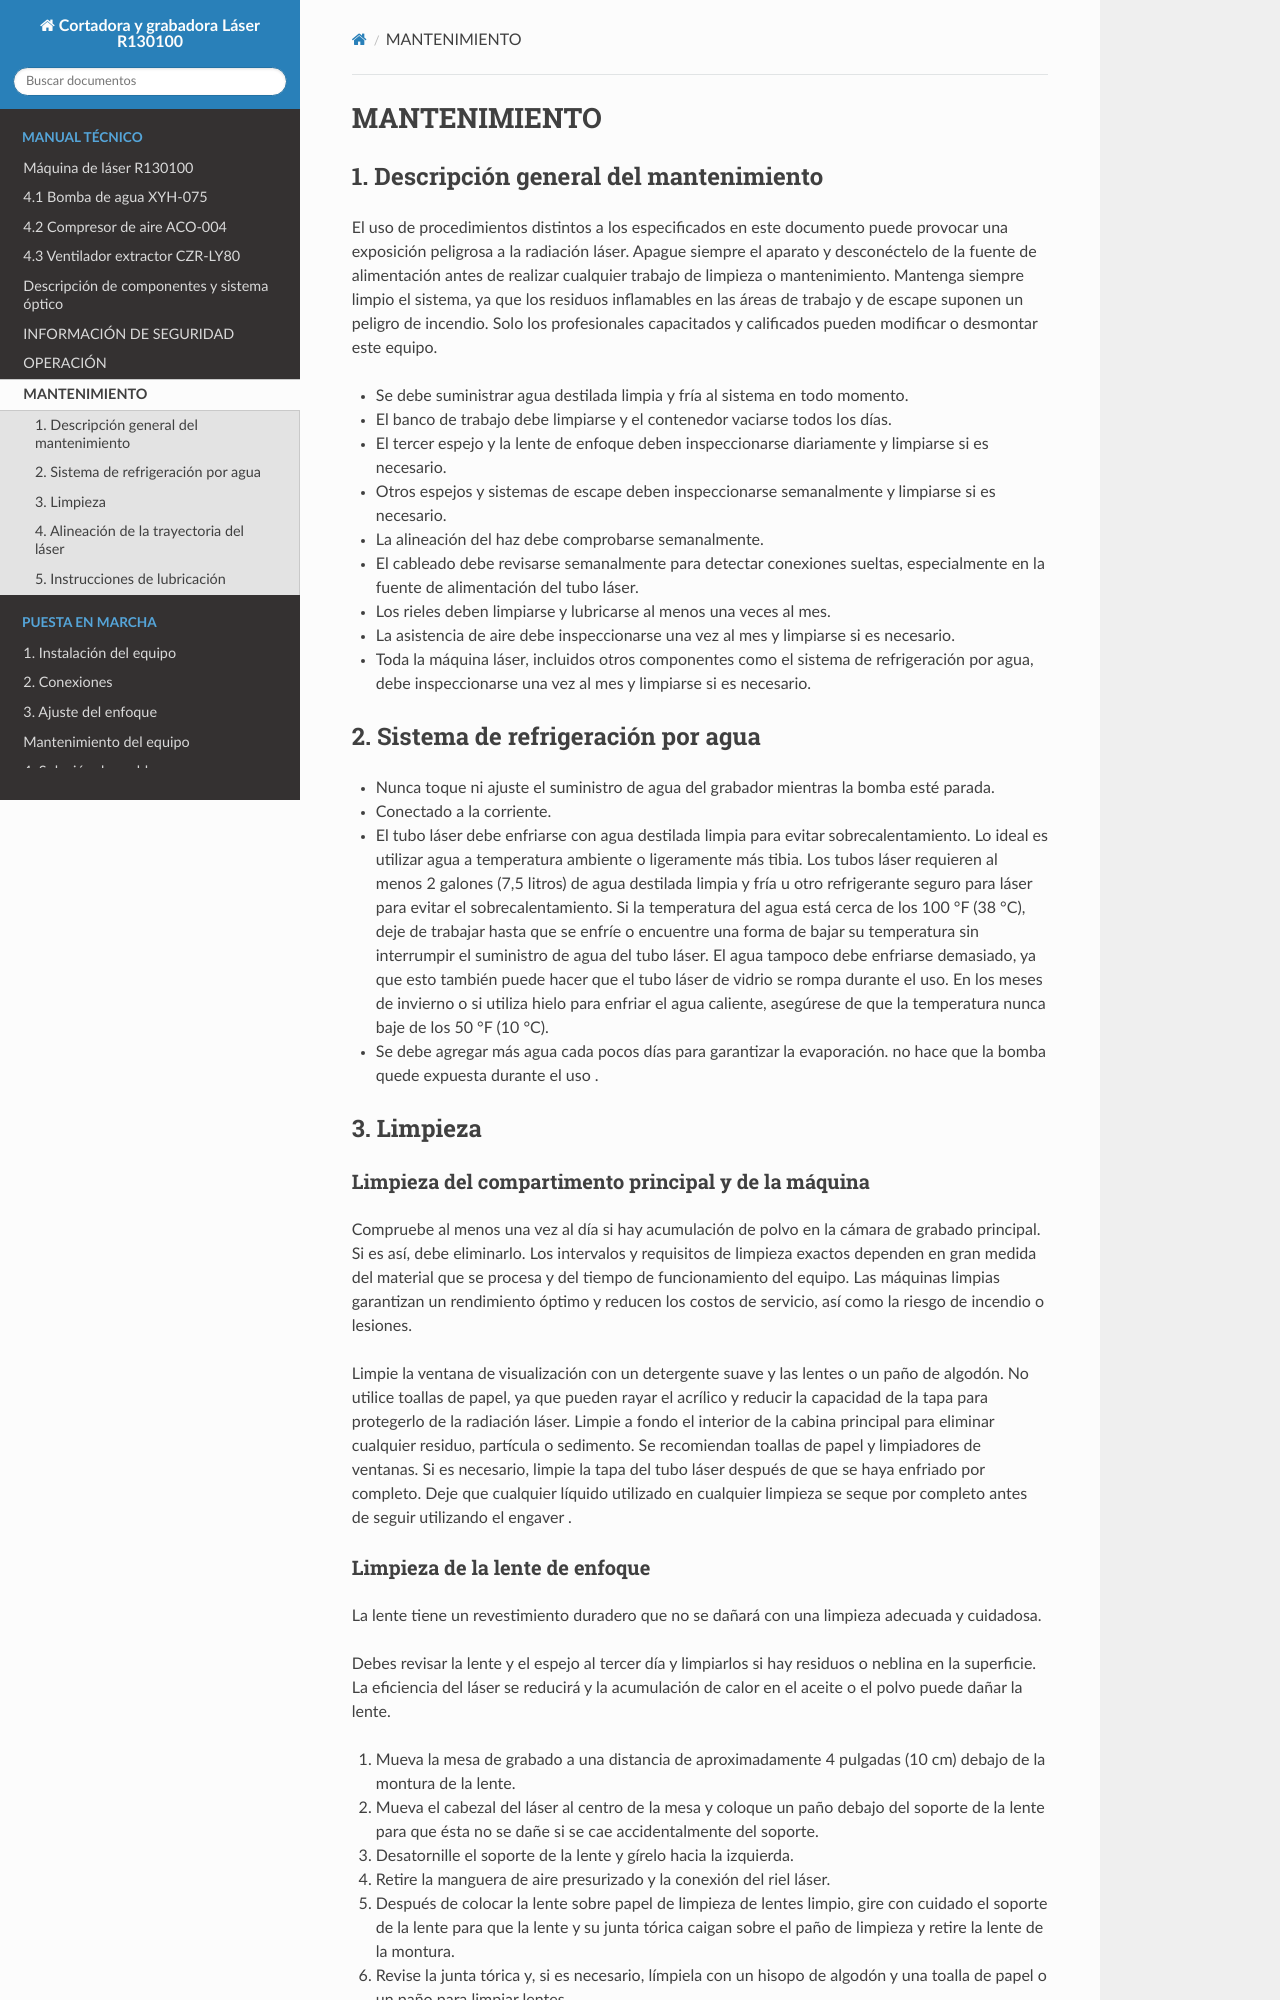

repository: AvigTech-Labs/LM130100 · page: documentos/tema_0/05_mantenimiento.html · generator: sphinx

MANTENIMIENTO
=============

1. Descripción general del mantenimiento
----------------------------------------
El uso de procedimientos distintos a los especificados en este documento
puede provocar una exposición peligrosa a la radiación láser. Apague
siempre el aparato y desconéctelo de la fuente de alimentación antes de
realizar cualquier trabajo de limpieza o mantenimiento. Mantenga siempre
limpio el sistema, ya que los residuos inflamables en las áreas de
trabajo y de escape suponen un peligro de incendio. Solo los
profesionales capacitados y calificados pueden modificar o desmontar
este equipo.

* Se debe suministrar agua destilada limpia y fría al sistema en todo momento.

* El banco de trabajo debe limpiarse y el contenedor vaciarse todos los días.

* El tercer espejo y la lente de enfoque deben inspeccionarse diariamente y limpiarse si es necesario.

* Otros espejos y sistemas de escape deben inspeccionarse semanalmente y limpiarse si es necesario.

* La alineación del haz debe comprobarse semanalmente.

* El cableado debe revisarse semanalmente para detectar conexiones sueltas, especialmente en la fuente de alimentación del tubo láser.

* Los rieles deben limpiarse y lubricarse al menos una veces al mes.

* La asistencia de aire debe inspeccionarse una vez al mes y limpiarse si es necesario.

*   Toda la máquina láser, incluidos otros componentes como el sistema
    de refrigeración por agua, debe inspeccionarse una vez al mes y
    limpiarse si es necesario.

2. Sistema de refrigeración por agua
-------------------------------------

* Nunca toque ni ajuste el suministro de agua del grabador mientras la bomba esté parada.

* Conectado a la corriente.

*  El tubo láser debe enfriarse con agua destilada limpia para evitar
   sobrecalentamiento. Lo ideal es utilizar agua a temperatura ambiente o
   ligeramente más tibia. Los tubos láser requieren al menos 2 galones (7,5 litros) de agua destilada limpia y fría u otro refrigerante
   seguro para láser para evitar el sobrecalentamiento. Si la
   temperatura del agua está cerca de los 100 °F (38 °C), deje de trabajar hasta que se enfríe o
   encuentre una forma de bajar su temperatura sin interrumpir el
   suministro de agua del tubo láser. El agua tampoco debe enfriarse
   demasiado, ya que esto también puede hacer que el tubo láser de
   vidrio se rompa durante el uso. En los meses de invierno o si utiliza
   hielo para enfriar el agua caliente, asegúrese de que la temperatura
   nunca baje de los 50 °F (10 °C).

*  Se debe agregar más agua cada pocos días para garantizar la
   evaporación. no hace que la bomba quede expuesta durante el uso .

3. Limpieza
-----------
